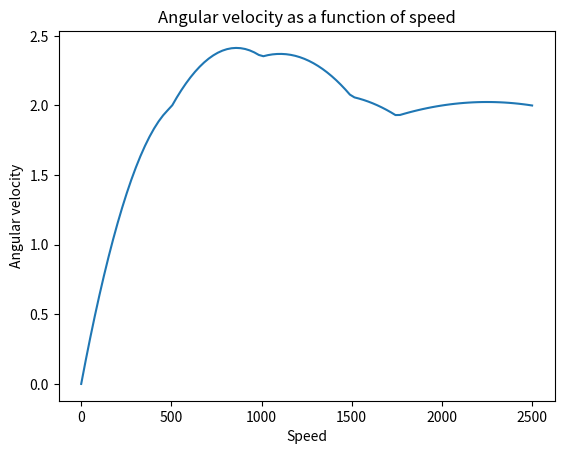

Recreate this plot in Python.
import numpy as np
import matplotlib.pyplot as plt

def clamp(x, min_val, max_val):
    return max(min(x, max_val), min_val)

# v is the magnitude of the velocity in the car's forward direction
def curvature(v):
    if 0.0 <= v < 500.0:
        return 0.006900 - 5.84e-6 * v
    if 500.0 <= v < 1000.0:
        return 0.005610 - 3.26e-6 * v
    if 1000.0 <= v < 1500.0:
        return 0.004300 - 1.95e-6 * v
    if 1500.0 <= v < 1750.0:
        return 0.003025 - 1.1e-6 * v
    if 1750.0 <= v <= 2500.0:
        return 0.001800 - 4e-7 * v

    return 0.0

def angular_velocity(s):
    s = clamp(s, 0, 2500)
    return s * curvature(s)

x = np.linspace(0, 2500, 100)
plt.plot(x, [angular_velocity(s) for s in x])
plt.xlabel('Speed')
plt.ylabel('Angular velocity')
plt.title('Angular velocity as a function of speed')
plt.show()